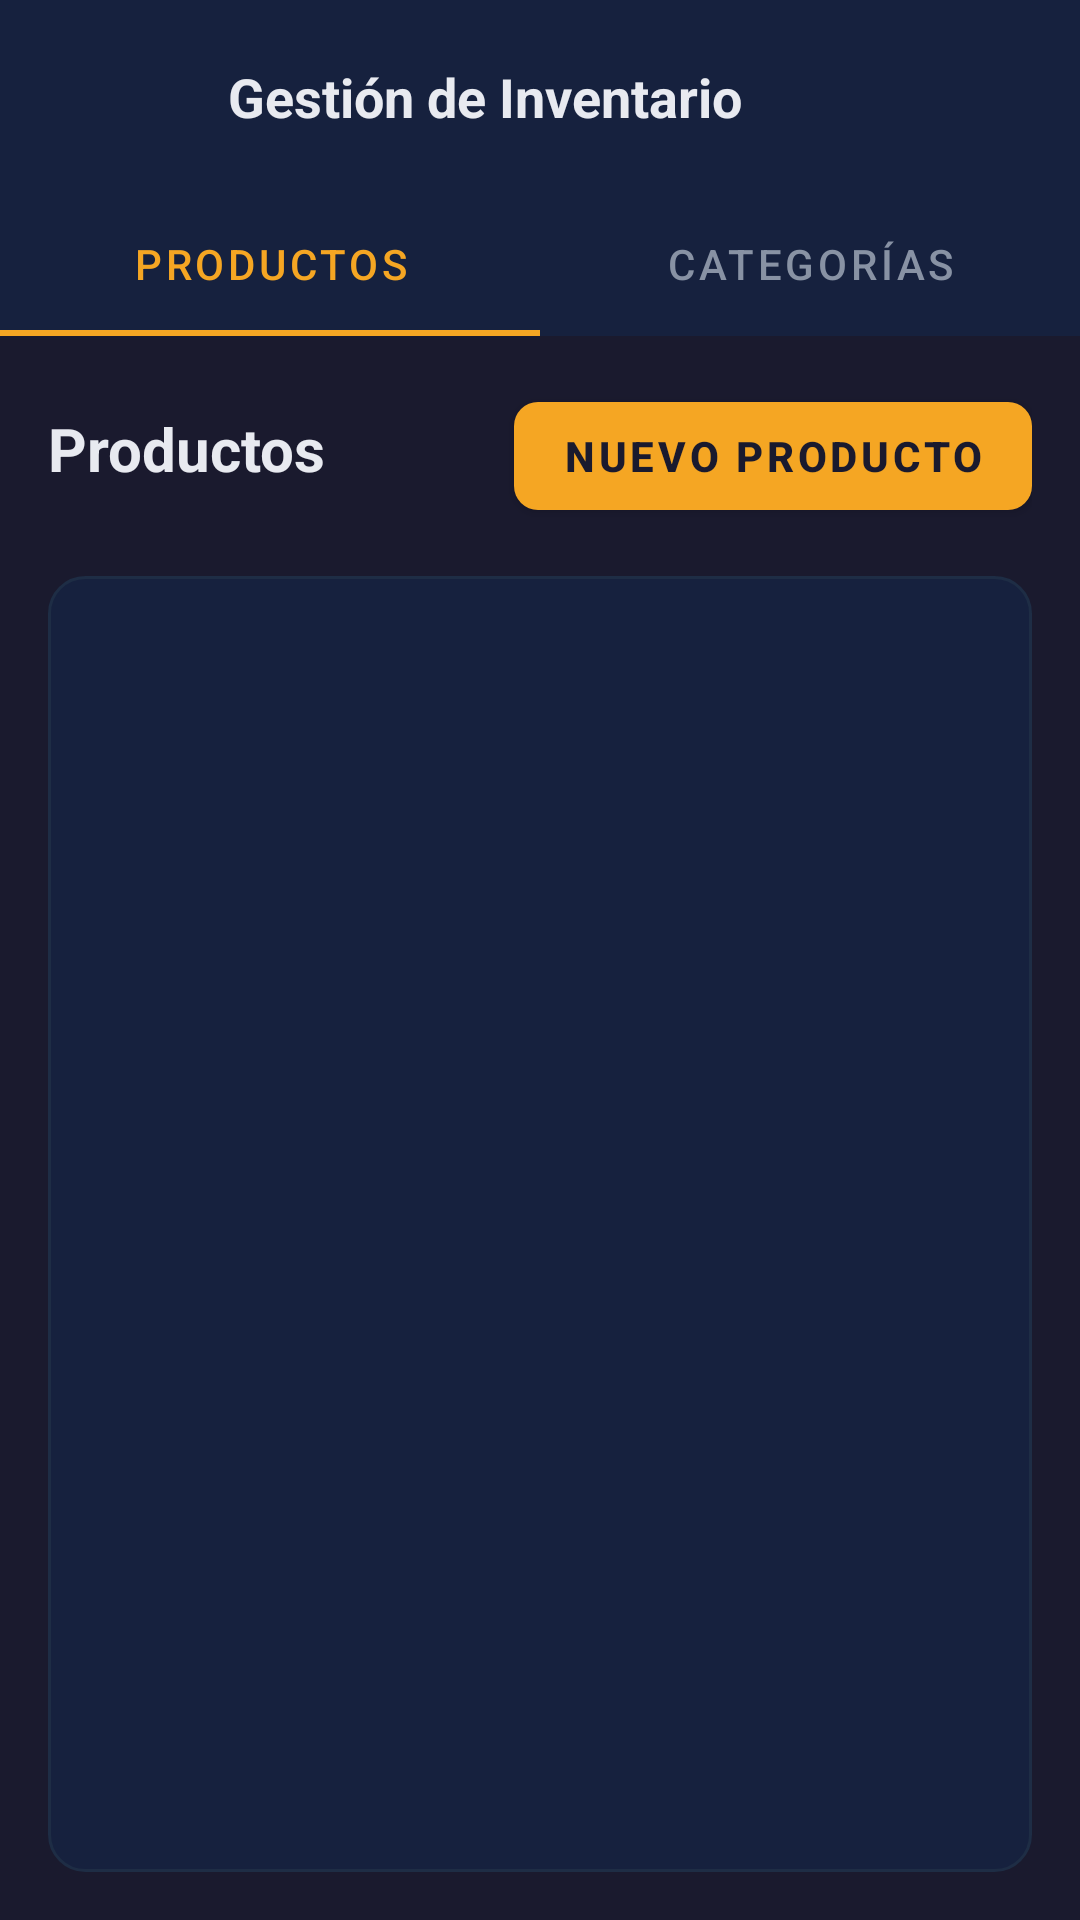

Android layout source for this screen:
<!-- AndroidManifest.xml: application theme Theme.ElectroBazar -->
<!-- res/layout/activity_inventory.xml -->
<?xml version="1.0" encoding="utf-8"?>
<androidx.constraintlayout.widget.ConstraintLayout xmlns:android="http://schemas.android.com/apk/res/android"
    xmlns:app="http://schemas.android.com/apk/res-auto"
    xmlns:tools="http://schemas.android.com/tools"
    android:layout_width="match_parent"
    android:layout_height="match_parent"
    android:background="@color/dark_primary"
    android:fitsSystemWindows="true"
    tools:context=".InventoryActivity">

    
    <com.google.android.material.appbar.AppBarLayout
        android:id="@+id/appBarLayout"
        android:layout_width="match_parent"
        android:layout_height="wrap_content"
        app:layout_constraintTop_toTopOf="parent">

        <androidx.appcompat.widget.Toolbar
            android:id="@+id/toolbar"
            android:layout_width="match_parent"
            android:layout_height="64dp"
            android:background="@color/dark_secondary"
            app:contentInsetStart="0dp">

            <androidx.constraintlayout.widget.ConstraintLayout
                android:layout_width="match_parent"
                android:layout_height="wrap_content"
                android:paddingHorizontal="16dp">

                <ImageButton
                    android:id="@+id/btnBack"
                    android:layout_width="44dp"
                    android:layout_height="44dp"
                    android:background="?attr/selectableItemBackgroundBorderless"
                    android:src="@drawable/ic_arrow_back"
                    app:layout_constraintBottom_toBottomOf="parent"
                    app:layout_constraintStart_toStartOf="parent"
                    app:layout_constraintTop_toTopOf="parent"
                    app:tint="@color/accent_orange" />

                <TextView
                    android:layout_width="wrap_content"
                    android:layout_height="wrap_content"
                    android:layout_marginStart="16dp"
                    android:text="Gestión de Inventario"
                    android:textColor="@color/dark_text_main"
                    android:textSize="18sp"
                    android:textStyle="bold"
                    app:layout_constraintBottom_toBottomOf="parent"
                    app:layout_constraintStart_toEndOf="@id/btnBack"
                    app:layout_constraintTop_toTopOf="parent" />

            </androidx.constraintlayout.widget.ConstraintLayout>
        </androidx.appcompat.widget.Toolbar>
    </com.google.android.material.appbar.AppBarLayout>

    
    <com.google.android.material.tabs.TabLayout
        android:id="@+id/tabLayout"
        android:layout_width="match_parent"
        android:layout_height="wrap_content"
        android:background="@color/dark_secondary"
        app:layout_constraintTop_toBottomOf="@id/appBarLayout"
        app:tabIndicatorColor="@color/accent_orange"
        app:tabSelectedTextColor="@color/accent_orange"
        app:tabTextColor="@color/dark_text_muted">

        <com.google.android.material.tabs.TabItem
            android:layout_width="wrap_content"
            android:layout_height="wrap_content"
            android:text="Productos" />

        <com.google.android.material.tabs.TabItem
            android:layout_width="wrap_content"
            android:layout_height="wrap_content"
            android:text="Categorías" />
    </com.google.android.material.tabs.TabLayout>

    
    <FrameLayout
        android:id="@+id/contentFrame"
        android:layout_width="match_parent"
        android:layout_height="0dp"
        android:padding="16dp"
        app:layout_constraintBottom_toBottomOf="parent"
        app:layout_constraintTop_toBottomOf="@id/tabLayout">

        
        <LinearLayout
            android:id="@+id/viewProducts"
            android:layout_width="match_parent"
            android:layout_height="match_parent"
            android:orientation="vertical">

            <LinearLayout
                android:layout_width="match_parent"
                android:layout_height="wrap_content"
                android:layout_marginBottom="16dp"
                android:orientation="horizontal">

                <TextView
                    android:layout_width="0dp"
                    android:layout_height="wrap_content"
                    android:layout_weight="1"
                    android:text="Productos"
                    android:textColor="@color/dark_text_main"
                    android:textSize="20sp"
                    android:textStyle="bold" />

                <com.google.android.material.button.MaterialButton
                    android:id="@+id/btnAddProduct"
                    android:layout_width="wrap_content"
                    android:layout_height="wrap_content"
                    android:text="Nuevo Producto"
                    android:textColor="@color/dark_primary"
                    android:textStyle="bold"
                    app:backgroundTint="@color/accent_orange"
                    app:cornerRadius="8dp" />
            </LinearLayout>

            <androidx.recyclerview.widget.RecyclerView
                android:id="@+id/rvProducts"
                android:layout_width="match_parent"
                android:layout_height="match_parent"
                android:background="@drawable/bg_table"
                android:padding="8dp" />
        </LinearLayout>

        
        <LinearLayout
            android:id="@+id/viewCategories"
            android:layout_width="match_parent"
            android:layout_height="match_parent"
            android:orientation="vertical"
            android:visibility="gone">

            <LinearLayout
                android:layout_width="match_parent"
                android:layout_height="wrap_content"
                android:layout_marginBottom="16dp"
                android:orientation="horizontal">

                <TextView
                    android:layout_width="0dp"
                    android:layout_height="wrap_content"
                    android:layout_weight="1"
                    android:text="Categorías"
                    android:textColor="@color/dark_text_main"
                    android:textSize="20sp"
                    android:textStyle="bold" />

                <com.google.android.material.button.MaterialButton
                    android:id="@+id/btnAddCategory"
                    android:layout_width="wrap_content"
                    android:layout_height="wrap_content"
                    android:text="Nueva Categoría"
                    android:textColor="@color/dark_primary"
                    android:textStyle="bold"
                    app:backgroundTint="@color/accent_orange"
                    app:cornerRadius="8dp" />
            </LinearLayout>

            <androidx.recyclerview.widget.RecyclerView
                android:id="@+id/rvCategories"
                android:layout_width="match_parent"
                android:layout_height="match_parent"
                android:background="@drawable/bg_table"
                android:padding="8dp" />
        </LinearLayout>

    </FrameLayout>

</androidx.constraintlayout.widget.ConstraintLayout>
<!-- resources referenced by this layout -->
<resources>
  <color name="accent_orange">#f5a623</color>
  <color name="dark_primary">#1a1a2e</color>
  <color name="dark_secondary">#16213e</color>
  <color name="dark_text_main">#e8eaf0</color>
  <color name="dark_text_muted">#8892a4</color>
  <!-- drawable bg_table (drawable) -->
  <?xml version="1.0" encoding="utf-8"?>
  <shape xmlns:android="http://schemas.android.com/apk/res/android"
      android:shape="rectangle">
      <solid android:color="@color/dark_secondary" />
      <corners android:radius="12dp" />
      <stroke
          android:width="1dp"
          android:color="@color/dark_border" />
  </shape>
  <style name="Theme.ElectroBazar" parent="Theme.MaterialComponents.DayNight.NoActionBar">
          <item name="colorPrimary">@color/accent_orange</item>
          <item name="colorPrimaryVariant">@color/accent_orange_hover</item>
          <item name="colorOnPrimary">@color/light_text_main</item>
          <item name="colorSurface">@color/light_secondary</item>
          <item name="colorOnSurface">@color/light_text_main</item>
          <item name="android:windowBackground">@color/light_primary</item>
          <item name="android:statusBarColor">@color/light_secondary</item>
          <item name="android:navigationBarColor">@color/light_primary</item>
          <item name="android:textColorPrimary">@color/light_text_main</item>
          <item name="android:textColorSecondary">@color/light_text_muted</item>
      </style>
  <color name="dark_border">#1e2d45</color>
  <color name="accent_orange_hover">#e09400</color>
  <color name="light_text_main">#1e293b</color>
  <color name="light_secondary">#ffffff</color>
  <color name="light_primary">#f6f6f6</color>
  <color name="light_text_muted">#6b7280</color>
</resources>
